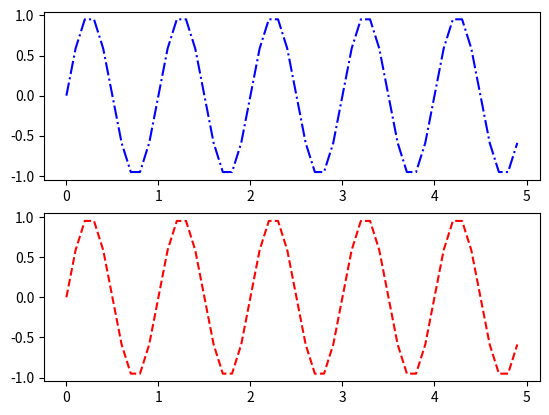

Python code for this plot:
import matplotlib.pyplot as plt
import numpy as np
t=np.arange(0,5,0.1)
y1=np.sin(2*np.pi*t)
y2=np.sin(2*np.pi*t)
plt.subplot(211)
plt.plot(t,y1,'b-.')
plt.subplot(212)
plt.plot(t,y2,'r--')
plt.show()